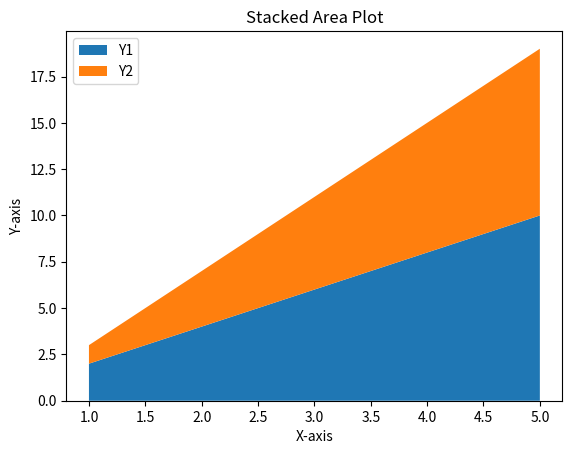

The matplotlib source for this figure:
import matplotlib.pyplot as plt

x = [1, 2, 3, 4, 5]
y1 = [2, 4, 6, 8, 10]
y2 = [1, 3, 5, 7, 9]

plt.stackplot(x, y1, y2, labels=['Y1', 'Y2'])
plt.xlabel('X-axis')
plt.ylabel('Y-axis')
plt.title('Stacked Area Plot')
plt.legend()
plt.show()
